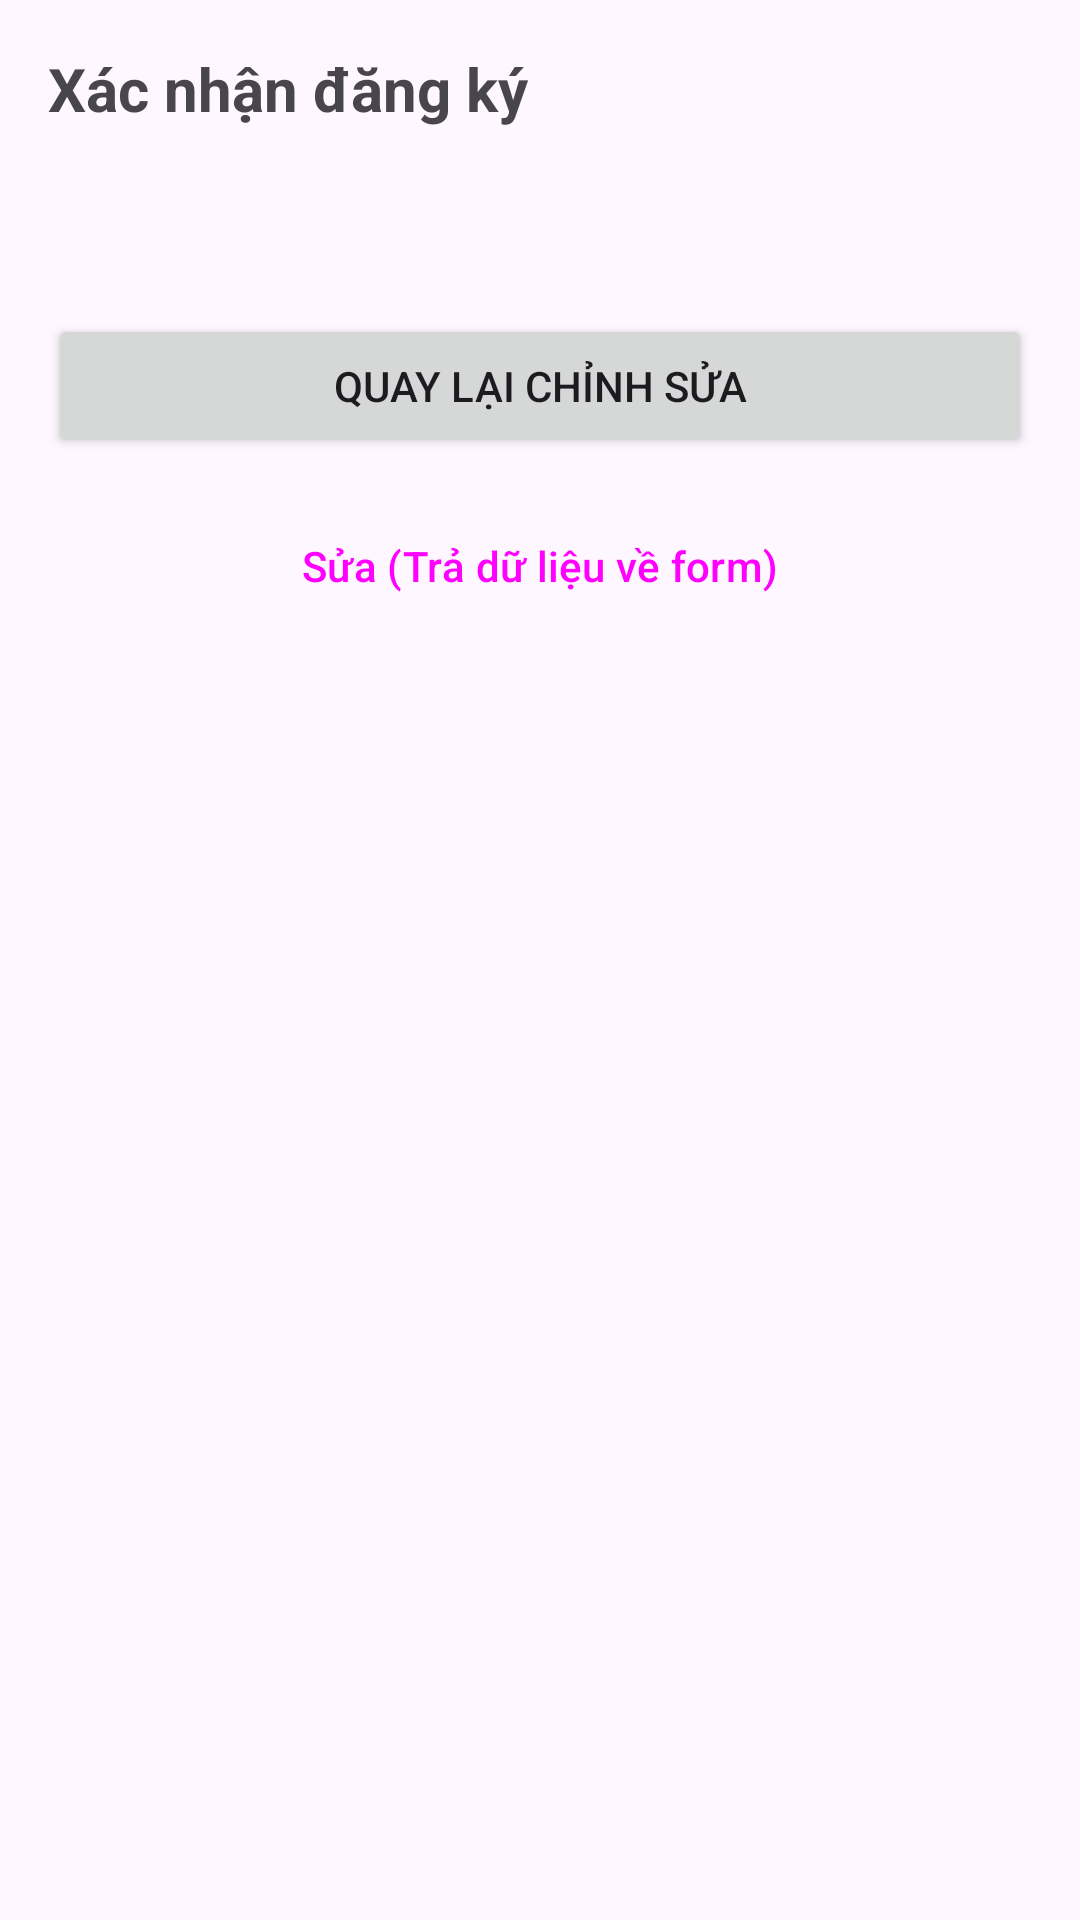

Layout XML and referenced resources for this Android screen:
<!-- AndroidManifest.xml: application theme Theme.A6_231A010014 -->
<!-- res/layout/activity_confirm.xml -->
<?xml version="1.0" encoding="utf-8"?>
<LinearLayout xmlns:android="http://schemas.android.com/apk/res/android"
    android:id="@+id/main"
    android:layout_width="match_parent"
    android:layout_height="match_parent"
    android:orientation="vertical"
    android:padding="16dp">

    <TextView
        android:layout_width="wrap_content"
        android:layout_height="wrap_content"
        android:text="@string/confirm_title"
        android:textSize="20sp"
        android:textStyle="bold" />

    <TextView
        android:id="@+id/tvTomTat"
        android:layout_width="match_parent"
        android:layout_height="wrap_content"
        android:layout_marginTop="16dp"
        android:lineSpacingExtra="6dp"
        android:textSize="16sp" />

    <Button
        android:id="@+id/btnQuayLai"
        android:layout_width="match_parent"
        android:layout_height="wrap_content"
        android:layout_marginTop="24dp"
        android:text="@string/back_edit" />

    
    <Button
        android:id="@+id/btnSua"
        style="?attr/materialButtonOutlinedStyle"
        android:layout_width="match_parent"
        android:layout_height="wrap_content"
        android:layout_marginTop="12dp"
        android:text="@string/btn_sua" />
</LinearLayout>
<!-- resources referenced by this layout -->
<resources>
  <string name="back_edit">Quay lại chỉnh sửa</string>
  <string name="btn_sua">Sửa (Trả dữ liệu về form)</string>
  <string name="confirm_title">Xác nhận đăng ký</string>
  <style name="Theme.A6_231A010014" parent="Base.Theme.A6_231A010014" />
  <style name="Base.Theme.A6_231A010014" parent="Theme.Material3.DayNight.NoActionBar">
          
          
      </style>
</resources>
